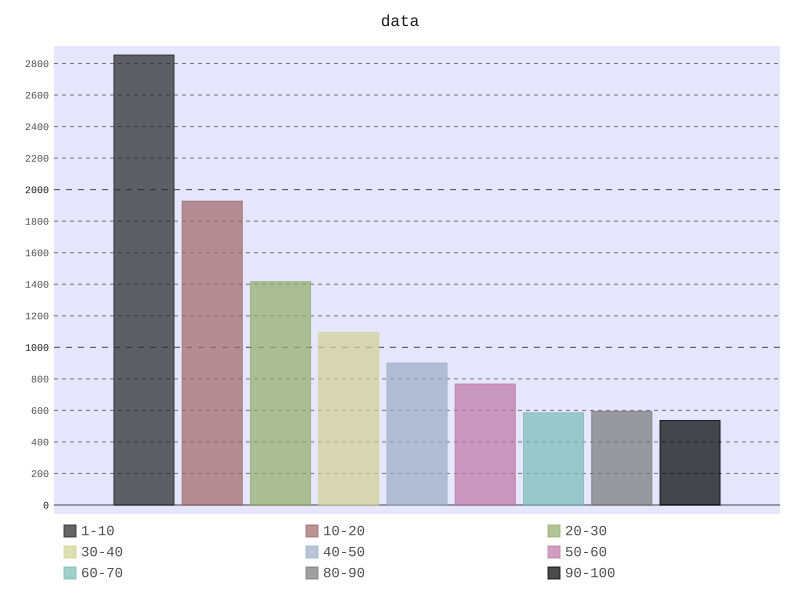

The data file committed next to this chart (first rows):
interval, Following_number
1-10, 2854
10-20, 1927
20-30, 1416
30-40, 1094
40-50, 900
50-60, 767
60-70, 585
80-90, 594
90-100, 536
